Dataset: grid_smoke_version (GitHub, alterapars/wildfire_hackathon). Classes: grid no smoke, grid smoke.

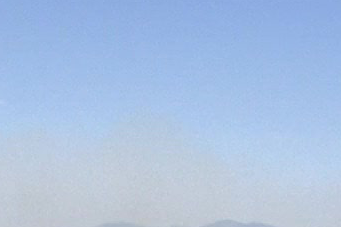
Label: grid smoke

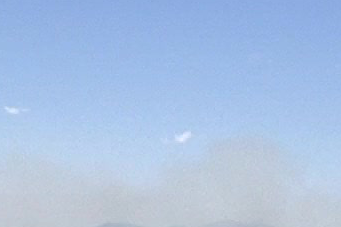
Label: grid smoke

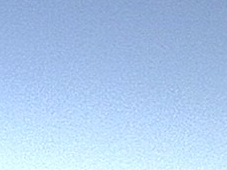
Label: grid no smoke

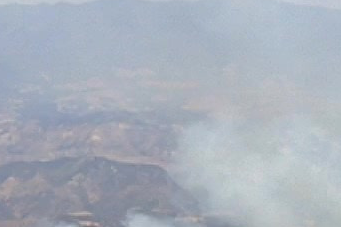
Label: grid smoke

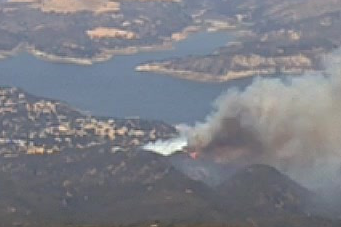
Label: grid smoke

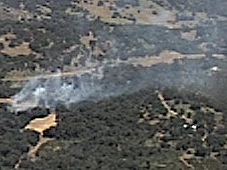
Label: grid smoke
